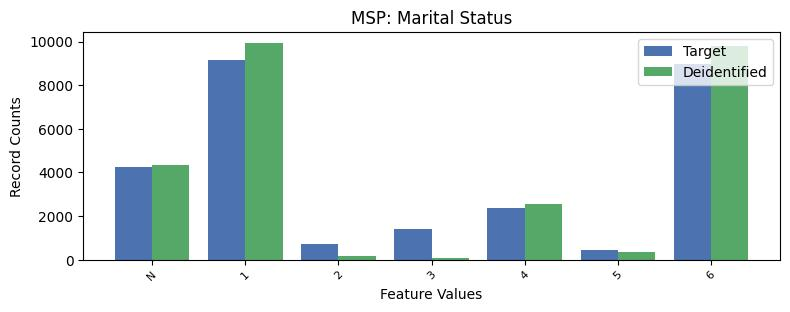

The table this chart was drawn from, first rows:
, MSP, count_target, count_deidentified
0, 1, 9152, 9945
1, 6, 8961, 9817
2, -1, 4247, 4322
3, 4, 2357, 2560
4, 3, 1387, 59
5, 2, 700, 193
6, 5, 449, 357
